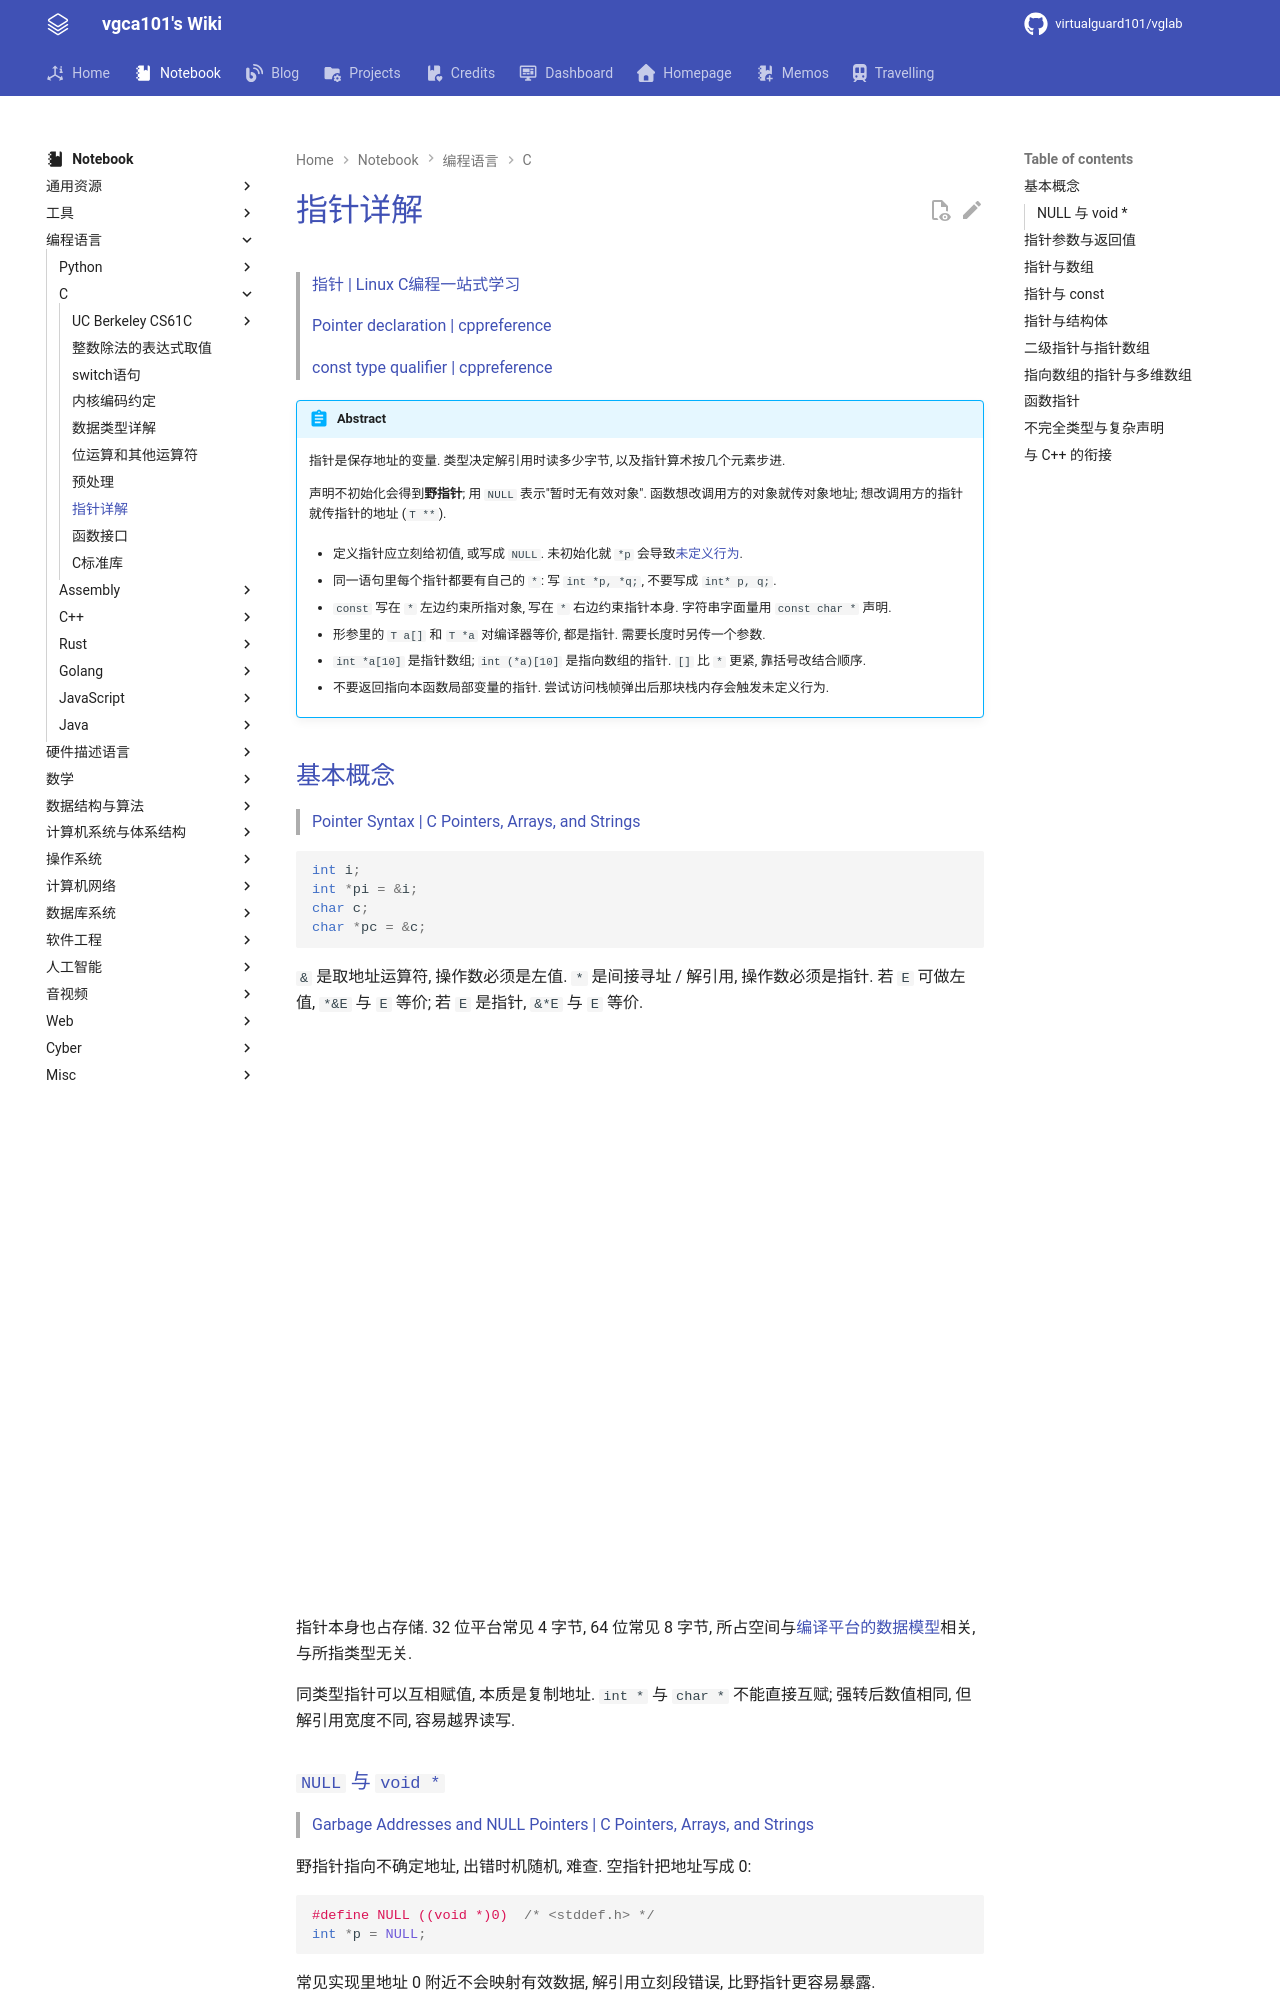

repository: virtualguard101/wiki · page: note/lang/c/指针详解/index.html · generator: mkdocs

---
date: 2026-09-30 17:02:27
title: 指针详解
permalink: pointer
publish: true
tags:
  - 编程语言
  - C
---

# 指针详解

> [指针 | Linux C编程一站式学习](https://akaedu.github.io/book/ch23.html)
>
> [Pointer declaration | cppreference](https://en.cppreference.com/w/c/language/pointer.html)
>
> [const type qualifier | cppreference](https://en.cppreference.com/w/c/language/const.html)

!!! abstract
    指针是保存地址的变量. 类型决定解引用时读多少字节, 以及指针算术按几个元素步进.

    声明不初始化会得到**野指针**; 用 `NULL` 表示"暂时无有效对象". 函数想改调用方的对象就传对象地址; 想改调用方的指针就传指针的地址 (`T **`).

    - 定义指针应立刻给初值, 或写成 `NULL`. 未初始化就 `*p` 会导致[未定义行为](数据类型详解.md#三种行为).

    - 同一语句里每个指针都要有自己的 `*`: 写 `int *p, *q;`, 不要写成 `int* p, q;`.

    - `const` 写在 `*` 左边约束所指对象, 写在 `*` 右边约束指针本身. 字符串字面量用 `const char *` 声明.

    - 形参里的 `T a[]` 和 `T *a` 对编译器等价, 都是指针. 需要长度时另传一个参数.

    - `int *a[10]` 是指针数组; `int (*a)[10]` 是指向数组的指针. `[]` 比 `*` 更紧, 靠括号改结合顺序.

    - 不要返回指向本函数局部变量的指针. 尝试访问栈帧弹出后那块栈内存会触发未定义行为.

## 基本概念

> [Pointer Syntax | C Pointers, Arrays, and Strings](C-Pointers-Arrays-and-Strings.md#Pointer-Syntax)


```c
int i;
int *pi = &i;
char c;
char *pc = &c;
```

`&` 是取地址运算符, 操作数必须是左值. `*` 是间接寻址 / 解引用, 操作数必须是指针. 若 `E` 可做左值, `*&E` 与 `E` 等价; 若 `E` 是指针, `&*E` 与 `E` 等价.

<iframe src="../assets/pointer/c-ptr-basics.html"
        title="指针基本概念演示"
        loading="lazy"
        style="width:100%;height:560px;border:0;">
</iframe>

指针本身也占存储. 32 位平台常见 4 字节, 64 位常见 8 字节, 所占空间与[编译平台的数据模型](数据类型详解.md#三种常见数据模型)相关, 与所指类型无关.

同类型指针可以互相赋值, 本质是复制地址. `int *` 与 `char *` 不能直接互赋; 强转后数值相同, 但解引用宽度不同, 容易越界读写.
